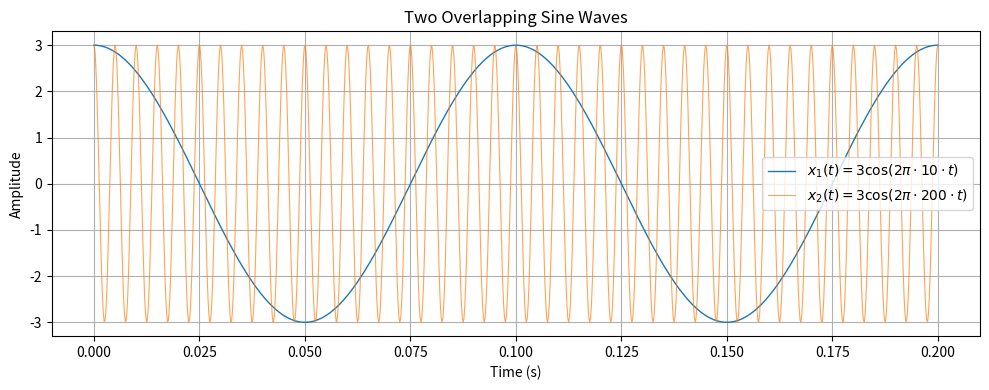
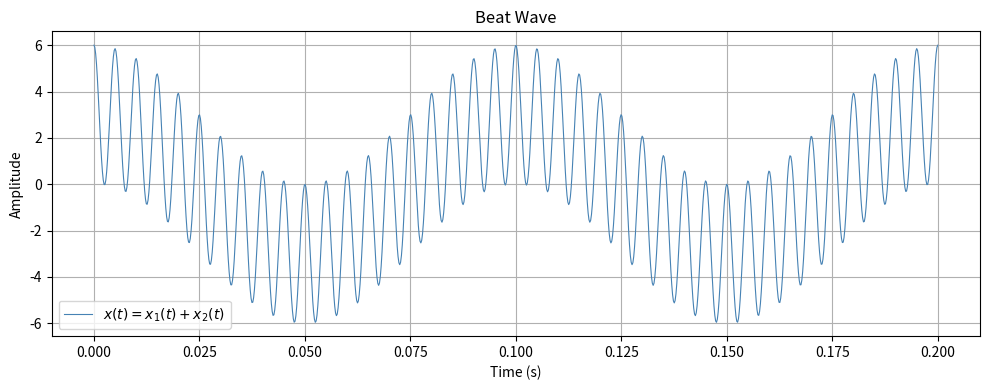
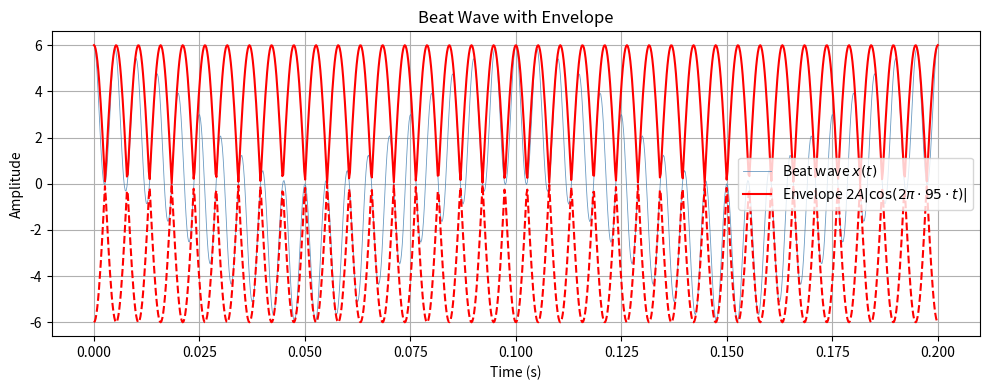

Generate these figures, in order, with matplotlib:
'''
Q3. (26%) If the beat wave is defined as:

    x(t) = A·cos(2π·f1·t) + A·cos(2π·f2·t)

Where amplitude A = 3, frequency f1 = 10 Hz, f2 = 200 Hz.
Use Python to implement, display time t = 0~0.2 s, sampling frequency fs = 5000 Hz.

(12%) Draw the two overlapping sine waves on the same graph and label each wave function.
(7%)  Draw the beat wave waveform.
(7%)  Draw the beat wave envelope, i.e. overlay the low-frequency signal waveform on the beat wave.
'''

import numpy as np
import matplotlib.pyplot as plt

# ===========================================================================================================

# Parameters
A  = 3
f1 = 10     # Hz (low frequency)
f2 = 200    # Hz (high frequency)
fs = 5000   # Hz (sampling frequency)
t  = np.linspace(0, 0.2, int(fs * 0.2))

# ===========================================================================================================

# Component waves
x1 = A * np.cos(2 * np.pi * f1 * t)
x2 = A * np.cos(2 * np.pi * f2 * t)

# Beat wave: sum of the two components
x_beat = x1 + x2

# Envelope: the beat wave can be written as
#   x(t) = 2A·cos(2π·f_mod·t)·cos(2π·f_carrier·t)
# where f_mod = (f2 - f1) / 2 = 95 Hz  and  f_carrier = (f2 + f1) / 2 = 105 Hz
# The envelope (low-frequency amplitude modulation) is:
#   envelope(t) = 2A·|cos(2π·f_mod·t)|
f_mod     = (f2 - f1) / 2   # 95 Hz
f_carrier = (f2 + f1) / 2   # 105 Hz
envelope  = 2 * A * np.abs(np.cos(2 * np.pi * f_mod * t))

# ===========================================================================================================

# (12%) Draw the two overlapping sine waves on the same graph.
# Ans:
plt.figure(figsize=(10, 4))
plt.plot(t, x1, label=r'$x_1(t)=3\cos(2\pi \cdot 10 \cdot t)$', linewidth=1)
plt.plot(t, x2, label=r'$x_2(t)=3\cos(2\pi \cdot 200 \cdot t)$', linewidth=0.8, alpha=0.7)
plt.title('Two Overlapping Sine Waves')
plt.xlabel('Time (s)')
plt.ylabel('Amplitude')
plt.grid(True)
plt.legend()
plt.tight_layout()
plt.show()

# (7%) Draw the beat wave waveform.
# Ans:
plt.figure(figsize=(10, 4))
plt.plot(t, x_beat, color='steelblue', linewidth=0.8, label=r'$x(t)=x_1(t)+x_2(t)$')
plt.title('Beat Wave')
plt.xlabel('Time (s)')
plt.ylabel('Amplitude')
plt.grid(True)
plt.legend()
plt.tight_layout()
plt.show()

# (7%) Draw the beat wave envelope overlaid on the beat wave.
# Ans:
plt.figure(figsize=(10, 4))
plt.plot(t, x_beat,   color='steelblue', linewidth=0.6, alpha=0.8, label=r'Beat wave $x(t)$')
plt.plot(t,  envelope, color='red',       linewidth=1.5, label=r'Envelope $2A|\cos(2\pi \cdot 95 \cdot t)|$')
plt.plot(t, -envelope, color='red',       linewidth=1.5, linestyle='--')
plt.title('Beat Wave with Envelope')
plt.xlabel('Time (s)')
plt.ylabel('Amplitude')
plt.grid(True)
plt.legend()
plt.tight_layout()
plt.show()
